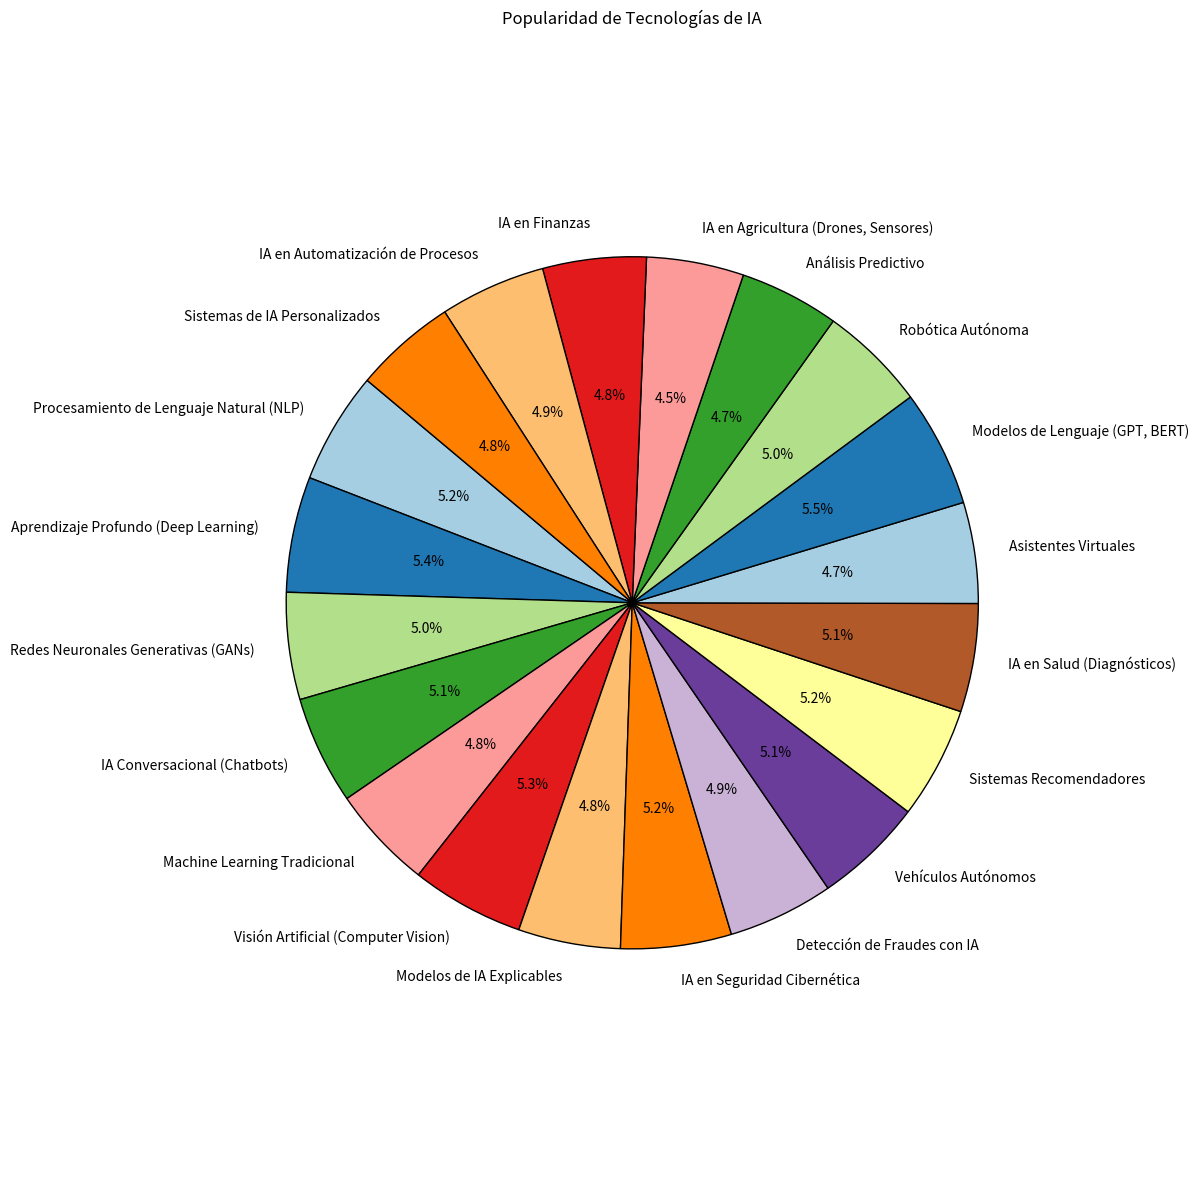

Python code for this plot:
import pandas as pd
import matplotlib.pyplot as plt

# Datos proporcionados
data = {
    "ID": [
        1, 2, 3, 4, 5, 6, 7, 8, 9, 10,
        11, 12, 13, 14, 15, 16, 17, 18, 19, 20
    ],
    "Tecnología IA": [
        "Procesamiento de Lenguaje Natural (NLP)", "Aprendizaje Profundo (Deep Learning)", 
        "Redes Neuronales Generativas (GANs)", "IA Conversacional (Chatbots)", 
        "Machine Learning Tradicional", "Visión Artificial (Computer Vision)", 
        "Modelos de IA Explicables", "IA en Seguridad Cibernética", 
        "Detección de Fraudes con IA", "Vehículos Autónomos", 
        "Sistemas Recomendadores", "IA en Salud (Diagnósticos)", 
        "Asistentes Virtuales", "Modelos de Lenguaje (GPT, BERT)", 
        "Robótica Autónoma", "Análisis Predictivo", 
        "IA en Agricultura (Drones, Sensores)", "IA en Finanzas", 
        "IA en Automatización de Procesos", "Sistemas de IA Personalizados"
    ],
    "Año de Tendencia": [
        2023, 2023, 2022, 2023, 2021, 2023, 
        2022, 2023, 2023, 2022, 
        2023, 2023, 2021, 2023, 
        2022, 2021, 2023, 2022, 
        2023, 2023
    ],
    "Popularidad (%)": [
        92, 95, 88, 89, 85, 93, 
        84, 91, 87, 90, 
        92, 89, 83, 96, 
        88, 82, 80, 85, 
        87, 84
    ]
}

# Crear un DataFrame
df = pd.DataFrame(data)

# Configurar la gráfica de torta
plt.figure(figsize=(12, 12))
plt.pie(
    df["Popularidad (%)"], 
    labels=df["Tecnología IA"], 
    autopct='%1.1f%%', 
    startangle=140, 
    colors=plt.cm.Paired.colors, 
    wedgeprops={'edgecolor': 'black'}  # Añadir borde negro a cada segmento
)
plt.title('Popularidad de Tecnologías de IA')
plt.axis('equal')  # Asegurar que el gráfico de torta sea circular
plt.tight_layout()  # Ajustar diseño para mejor presentación
plt.show()
